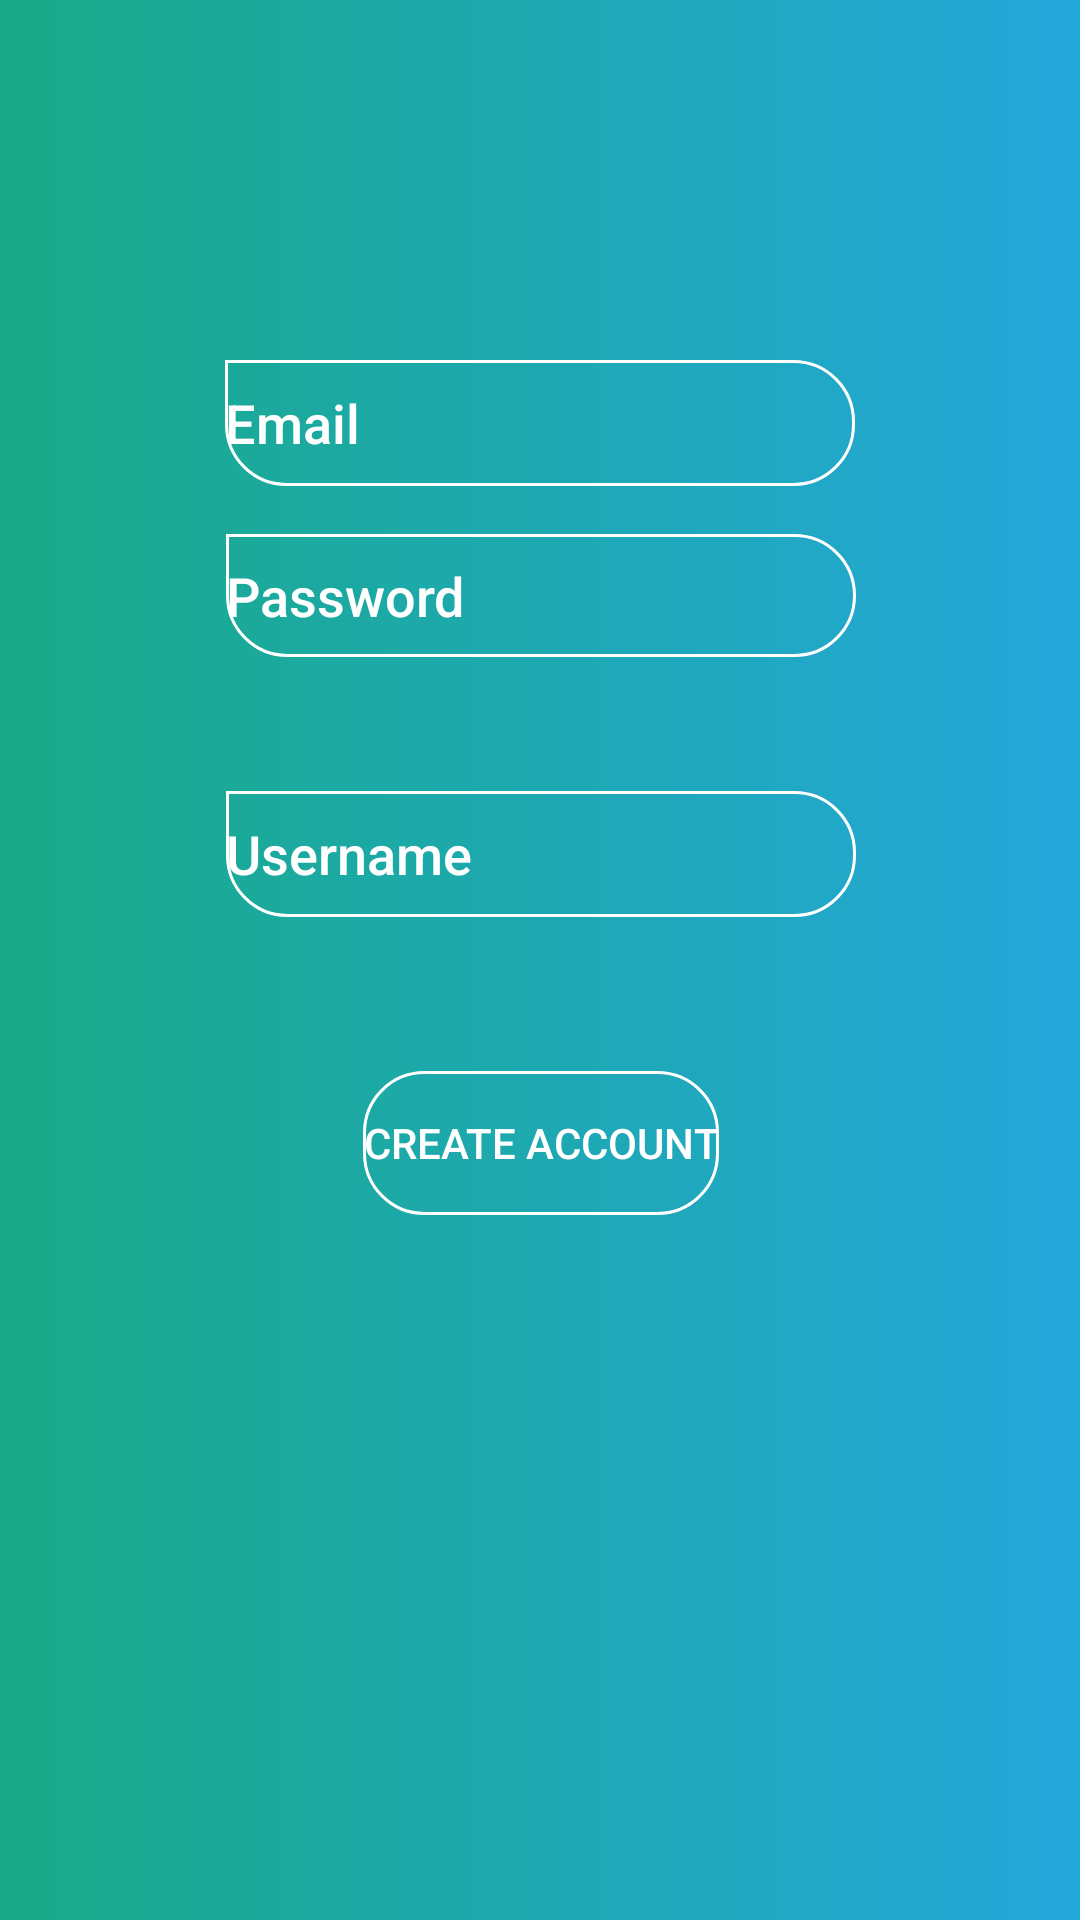

Here is an Android app screen rendered from its layout file. Give the layout XML and the strings, colors and styles it references.
<!-- AndroidManifest.xml: application theme AppTheme -->
<!-- res/layout/create_account.xml -->
<?xml version="1.0" encoding="utf-8"?>

<android.support.constraint.ConstraintLayout xmlns:android="http://schemas.android.com/apk/res/android"
    xmlns:app="http://schemas.android.com/apk/res-auto"
    xmlns:tools="http://schemas.android.com/tools"
    android:layout_width="match_parent"
    android:layout_height="match_parent"
    android:background="@drawable/background_gradient">

    <EditText
        android:id="@+id/txtName"
        android:layout_width="wrap_content"
        android:layout_height="42dp"
        android:background="@drawable/et_bg"
        android:ems="10"
        android:fontFamily="sans-serif-medium"
        android:hint="Username"
        android:inputType="textPersonName"
        android:textColor="@color/white"
        android:textColorHint="@color/white"
        app:layout_constraintBottom_toBottomOf="parent"
        app:layout_constraintEnd_toEndOf="parent"
        app:layout_constraintHorizontal_bias="0.502"
        app:layout_constraintStart_toStartOf="parent"
        app:layout_constraintTop_toTopOf="parent"
        app:layout_constraintVertical_bias="0.441" />

    <EditText
        android:id="@+id/txtEmail"
        android:layout_width="wrap_content"
        android:layout_height="42dp"
        android:layout_marginTop="120dp"
        android:background="@drawable/et_bg"
        android:ems="10"
        android:fontFamily="sans-serif-medium"
        android:hint="Email"
        android:inputType="textPersonName"
        android:textColor="@color/white"
        android:textColorHint="@color/white"
        app:layout_constraintEnd_toEndOf="parent"
        app:layout_constraintStart_toStartOf="parent"
        app:layout_constraintTop_toTopOf="parent" />

    <EditText
        android:id="@+id/txtPasswordCA"
        android:layout_width="wrap_content"
        android:layout_height="41dp"
        android:layout_marginTop="16dp"
        android:background="@drawable/et_bg"
        android:ems="10"
        android:fontFamily="sans-serif-medium"
        android:hint="Password"
        android:inputType="textPassword"
        android:textColor="@color/white"
        android:textColorHint="@color/white"
        app:layout_constraintEnd_toEndOf="parent"
        app:layout_constraintHorizontal_bias="0.502"
        app:layout_constraintStart_toStartOf="parent"
        app:layout_constraintTop_toBottomOf="@+id/txtEmail" />

    <Button
        android:id="@+id/btnCA"
        android:layout_width="wrap_content"
        android:layout_height="wrap_content"
        android:layout_marginBottom="8dp"
        android:layout_marginTop="8dp"
        android:background="@drawable/btn_bg"
        android:fontFamily="sans-serif-medium"
        android:text="Create Account"
        android:textColor="@color/white"
        app:layout_constraintBottom_toBottomOf="parent"
        app:layout_constraintEnd_toEndOf="parent"
        app:layout_constraintHorizontal_bias="0.501"
        app:layout_constraintStart_toStartOf="parent"
        app:layout_constraintTop_toTopOf="parent"
        app:layout_constraintVertical_bias="0.606" />

</android.support.constraint.ConstraintLayout>
<!-- resources referenced by this layout -->
<resources>
  <color name="white">#FFFFFF</color>
  <!-- drawable background_gradient (drawable) -->
  <?xml version="1.0" encoding="utf-8"?>
  
      <shape xmlns:android="http://schemas.android.com/apk/res/android"
      android:shape="rectangle">
      <gradient
          android:startColor="@color/gradStart"
          android:endColor="@color/gradStop"
          android:angle="0"
          android:type="linear"/>
  </shape>
  <!-- drawable btn_bg (drawable) -->
  <shape xmlns:android="http://schemas.android.com/apk/res/android"
      android:shape="rectangle">
  
      <corners
          android:bottomLeftRadius="20dp"
          android:bottomRightRadius="20dp"
          android:topLeftRadius="20dp"
          android:topRightRadius="20dp"/>
  
      <stroke
          android:width="1dp"
          android:color="@color/white"/>
  </shape>
  <!-- drawable et_bg (drawable) -->
  <shape xmlns:android="http://schemas.android.com/apk/res/android"
      android:shape="rectangle">
  
      <corners
          android:bottomLeftRadius="20dp"
          android:bottomRightRadius="20dp"
          android:topLeftRadius="0dp"
          android:topRightRadius="20dp"/>
  
      <stroke
          android:width="1dp"
          android:color="@color/white"/>
  </shape>
  <style name="AppTheme" parent="Theme.AppCompat.Light.NoActionBar">
          
          <item name="colorPrimary">@color/colorPrimary</item>
          <item name="colorPrimaryDark">@color/colorPrimaryDark</item>
          <item name="colorAccent">@color/colorAccent</item>
          <item name="android:colorForeground">@color/foreground_material_light</item>
      </style>
  <color name="gradStart">#19AA88</color>
  <color name="gradStop">#23A7DB</color>
  <color name="colorPrimary">#23A7DB</color>
  <color name="colorPrimaryDark">#23A7DB</color>
  <color name="colorAccent">#FFFFFF</color>
</resources>
